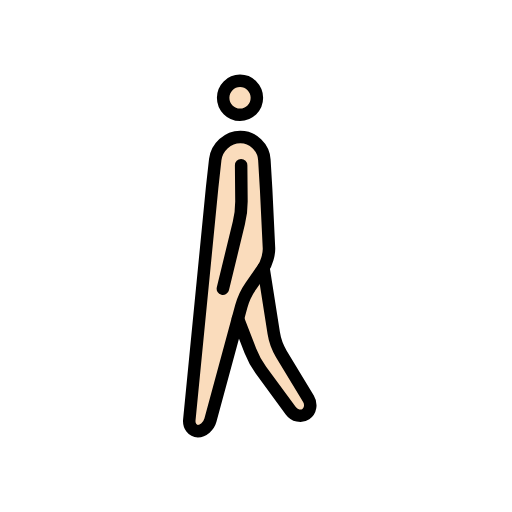
t = 0.00 s
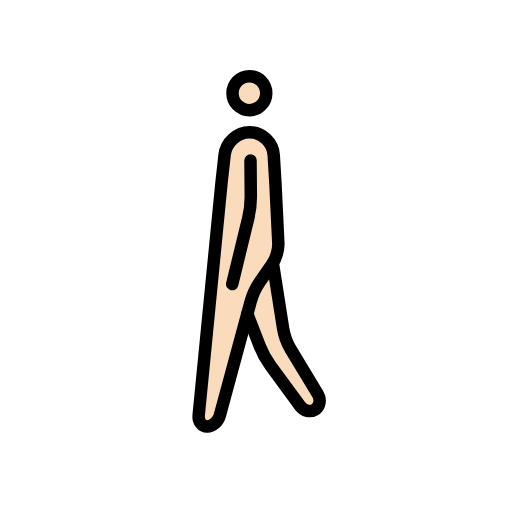
t = 0.23 s
t = 0.38 s: frame unchanged from t = 0.23 s, image omitted
t = 0.60 s: frame unchanged from t = 0.00 s, image omitted
t = 0.83 s: frame unchanged from t = 0.23 s, image omitted
t = 0.98 s: frame unchanged from t = 0.23 s, image omitted

The animated SVG that drew these frames (rendered in a browser with its animation timeline set to each time). Animation: 1 SMIL element (animateTransform=1); one cycle of 1.20 s, repeats indefinitely.

<?xml version='1.0' encoding='utf-8'?>
<svg xmlns="http://www.w3.org/2000/svg" id="emoji" viewBox="-5 -5 82 82" width="200" height="200" role="img">
  <title>OpenMoji: person walking: light skin tone</title><g><g id="color" />
  <g id="hair" />
  <g id="skin">
    <path fill="#fadcbc" d="m31.19 19.48-4.872 42.77 1.689 2.021 2.016-2.205 3.646-15.09 8.79 14.17 3.414-0.8954-6.826-14.91-0.7835-26.22-5.001-2.252z" />
    <circle cx="34.37" cy="10.73" r="3" fill="#fadcbc" />
  </g>
  <g id="skin-shadow" />
  <g id="line">
    <ellipse cx="34.44" cy="10.67" rx="2.702" ry="2.719" fill="none" stroke="#000" stroke-miterlimit="10" stroke-width="2" />
    <path fill="none" stroke="#000" stroke-linecap="round" stroke-linejoin="round" stroke-miterlimit="10" stroke-width="2" d="m26.32 62.25c-0.09673 0.992 0.5172 1.804 1.365 1.804 0.8479 0 1.756-0.7868 2.016-1.749l4.941-18.23c0.2604-0.9619 0.9394-2.417 1.508-3.233l1.981-2.845c0.5682-0.8159 0.9939-2.299 0.9464-3.295l-0.4498-9.289-0.2873-4.827c-0.1187-1.99-1.837-3.656-3.819-3.656h-0.04666c-1.982 0-3.783 1.659-4.005 3.64l-0.4987 4.506z" />
    <path fill="none" stroke="#000" stroke-linecap="round" stroke-linejoin="round" stroke-miterlimit="10" stroke-width="2" d="m38.2 37.9 1.64 10.44c0.1539 0.985 0.7019 2.488 1.216 3.339l4.345 7.196c0.5137 0.8514 0.3272 1.957-0.416 2.455s-1.832 0.2505-2.421-0.5522l-4.745-6.466c-0.5884-0.8027-1.364-2.219-1.724-3.147l-1.984-5.123" />
    <path fill="none" stroke="#000" stroke-linecap="round" stroke-linejoin="round" stroke-miterlimit="10" stroke-width="2" d="m34.62 21.46 0.04927 5.664c0.0087 0.9969-0.1768 2.604-0.4117 3.573l-2.562 10.55" />
  </g>
<animateTransform attributeName="transform" type="translate" values="-1 0;1 -1;-1 0;1 -1;-1 0" dur="1.2s" repeatCount="indefinite" /></g></svg>
